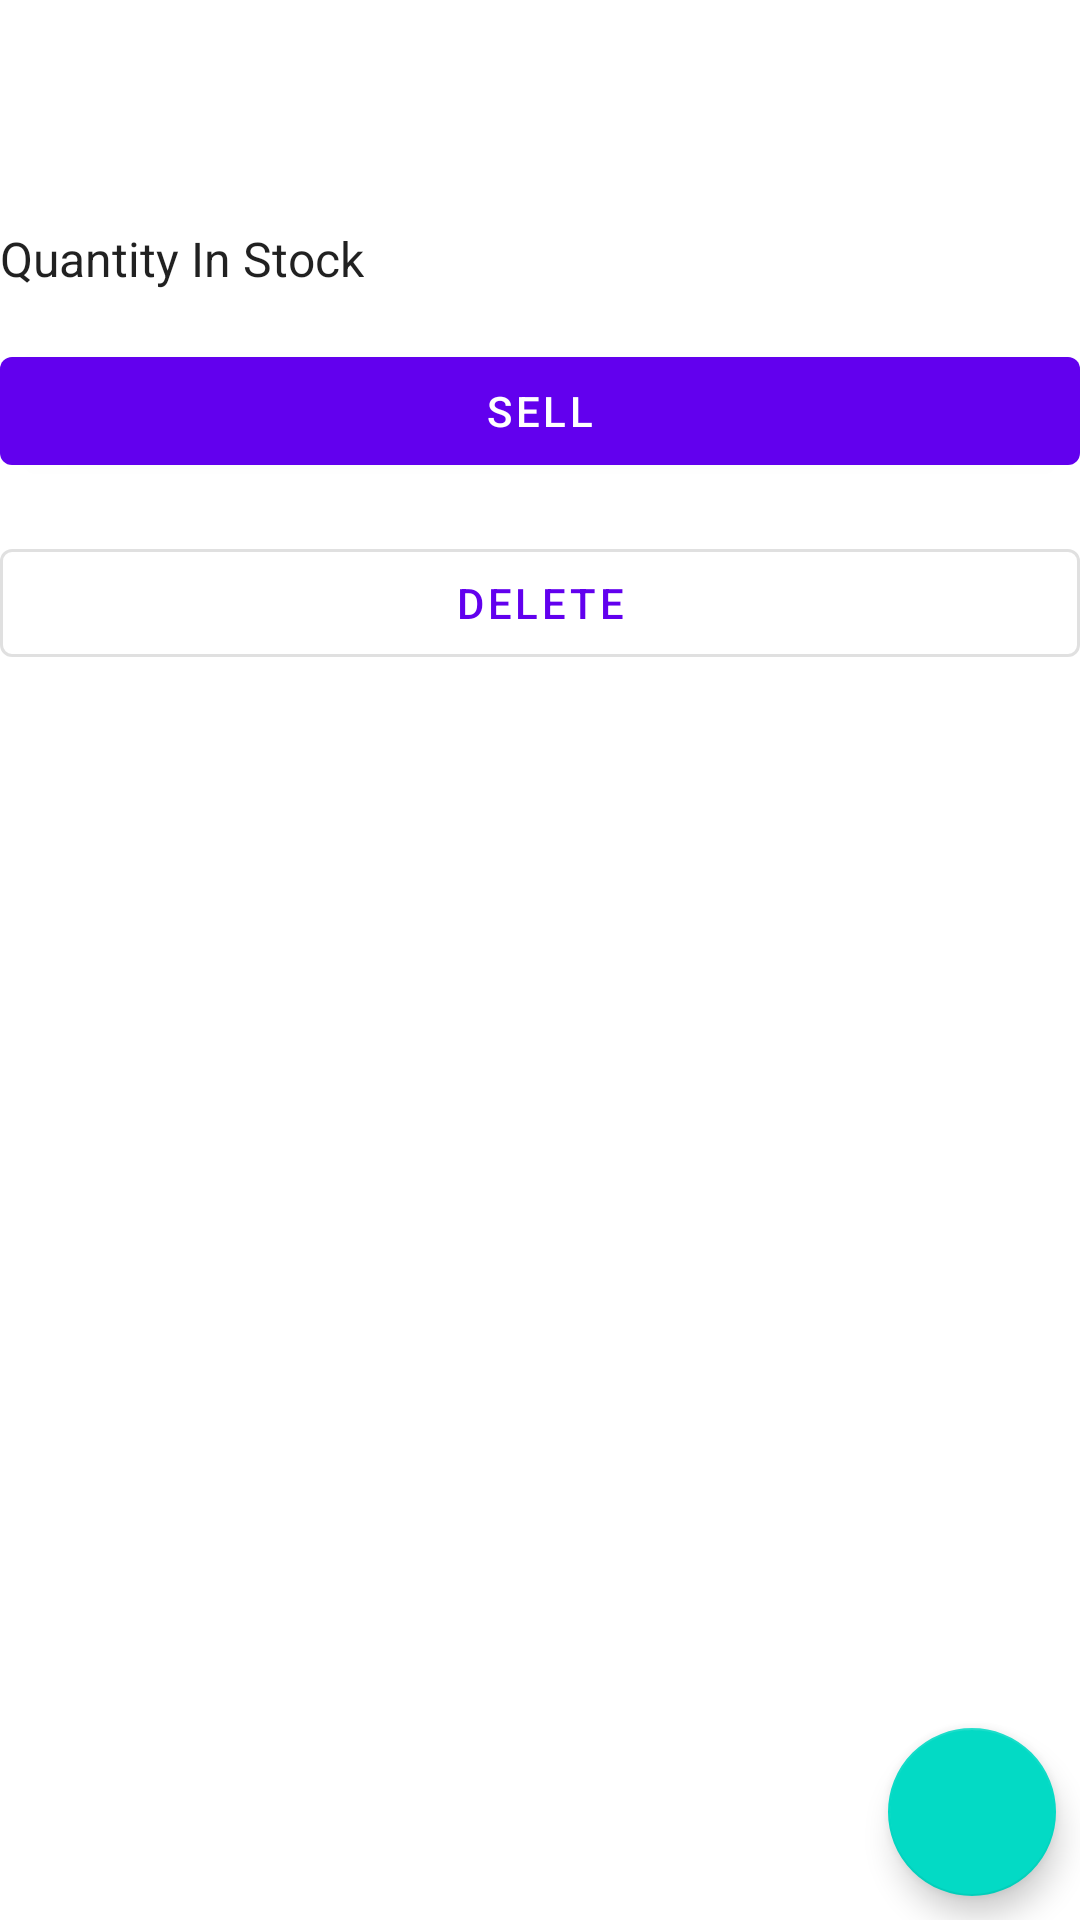

Produce the Android XML layout that renders to this screen, including the resource entries it uses.
<!-- AndroidManifest.xml: application theme Theme.InventoryItemApp -->
<!-- res/layout/fragment_list_details.xml -->
<?xml version="1.0" encoding="utf-8"?>
<androidx.constraintlayout.widget.ConstraintLayout
    xmlns:android="http://schemas.android.com/apk/res/android"
    xmlns:app="http://schemas.android.com/apk/res-auto"
    xmlns:tools="http://schemas.android.com/tools"
    android:layout_width="match_parent"
    android:layout_height="match_parent"
    android:layout_margin="16dp"
    tools:context="com.hightech.inventoryapp.presentation.details.ListDetailsFragment">

    <TextView
        android:id="@+id/item_name"
        style="@style/Widget.InventoryItem.TextView"
        android:layout_width="wrap_content"
        app:layout_constraintStart_toStartOf="parent"
        app:layout_constraintTop_toTopOf="parent"
        tools:text="Screwdrivers" />

    <TextView
        android:id="@+id/item_price"
        style="@style/Widget.InventoryItem.TextView"
        android:layout_width="wrap_content"
        android:layout_marginTop="16dp"
        app:layout_constraintStart_toStartOf="parent"
        app:layout_constraintTop_toBottomOf="@+id/item_name"
        tools:text="$5.50" />

    <TextView
        android:id="@+id/item_count_label"
        style="@style/Widget.InventoryItem.TextView"
        android:layout_width="wrap_content"
        android:text="Quantity In Stock"
        app:layout_constraintBaseline_toBaselineOf="@+id/item_count"
        app:layout_constraintEnd_toStartOf="@+id/item_count"
        app:layout_constraintHorizontal_bias="0.5"
        app:layout_constraintStart_toStartOf="parent" />

    <TextView
        android:id="@+id/item_count"
        style="@style/Widget.InventoryItem.TextView"
        android:layout_width="0dp"
        android:layout_marginStart="8dp"
        android:layout_marginTop="16dp"
        app:layout_constraintEnd_toEndOf="parent"
        app:layout_constraintStart_toEndOf="@+id/item_count_label"
        app:layout_constraintTop_toBottomOf="@+id/item_price"
        tools:text="5" />

    <Button
        android:id="@+id/sell_item"
        android:layout_width="0dp"
        android:layout_height="wrap_content"
        android:layout_marginTop="16dp"
        android:text="Sell"
        app:layout_constraintBottom_toTopOf="@+id/delete_item"
        app:layout_constraintEnd_toEndOf="parent"
        app:layout_constraintStart_toStartOf="parent"
        app:layout_constraintTop_toBottomOf="@+id/item_count" />

    <Button
        android:id="@+id/delete_item"
        style="?attr/materialButtonOutlinedStyle"
        android:layout_width="0dp"
        android:layout_height="wrap_content"
        android:layout_marginTop="16dp"
        android:text="Delete"
        app:layout_constraintEnd_toEndOf="parent"
        app:layout_constraintStart_toStartOf="parent"
        app:layout_constraintTop_toBottomOf="@id/sell_item" />

    <com.google.android.material.floatingactionbutton.FloatingActionButton
        android:id="@+id/edit_item"
        android:layout_width="wrap_content"
        android:layout_height="wrap_content"
        android:layout_marginEnd="8dp"
        android:layout_marginBottom="8dp"
        android:contentDescription="Edit Item"
        android:src="@drawable/ic_launcher_foreground"
        app:layout_constraintBottom_toBottomOf="parent"
        app:layout_constraintEnd_toEndOf="parent"
        app:tint="@android:color/white" />

</androidx.constraintlayout.widget.ConstraintLayout>
<!-- resources referenced by this layout -->
<resources>
  <style name="Widget.InventoryItem.TextView" parent="Widget.MaterialComponents.TextView">
          <item name="android:textSize">16sp</item>
          <item name="android:layout_height">wrap_content</item>
          <item name="android:textAppearance">@style/TextAppearance.AppCompat.Body1</item>
      </style>
  <style name="Theme.InventoryItemApp" parent="Theme.MaterialComponents.DayNight.DarkActionBar">
          
          <item name="colorPrimary">@color/purple_500</item>
          <item name="colorPrimaryVariant">@color/purple_700</item>
          <item name="colorOnPrimary">@color/white</item>
          
          <item name="colorSecondary">@color/teal_200</item>
          <item name="colorSecondaryVariant">@color/teal_700</item>
          <item name="colorOnSecondary">@color/black</item>
          
          <item name="android:statusBarColor" tools:targetApi="l">?attr/colorPrimaryVariant</item>
          
      </style>
  <!-- not gathered from this repository: default colours our renderer supplied (Android Studio template values) -->
  <color name="purple_500">#FF6200EE</color>
  <color name="purple_700">#FF3700B3</color>
  <color name="teal_200">#FF03DAC5</color>
  <color name="teal_700">#FF018786</color>
  <color name="black">#FF000000</color>
  <color name="white">#FFFFFFFF</color>
</resources>
